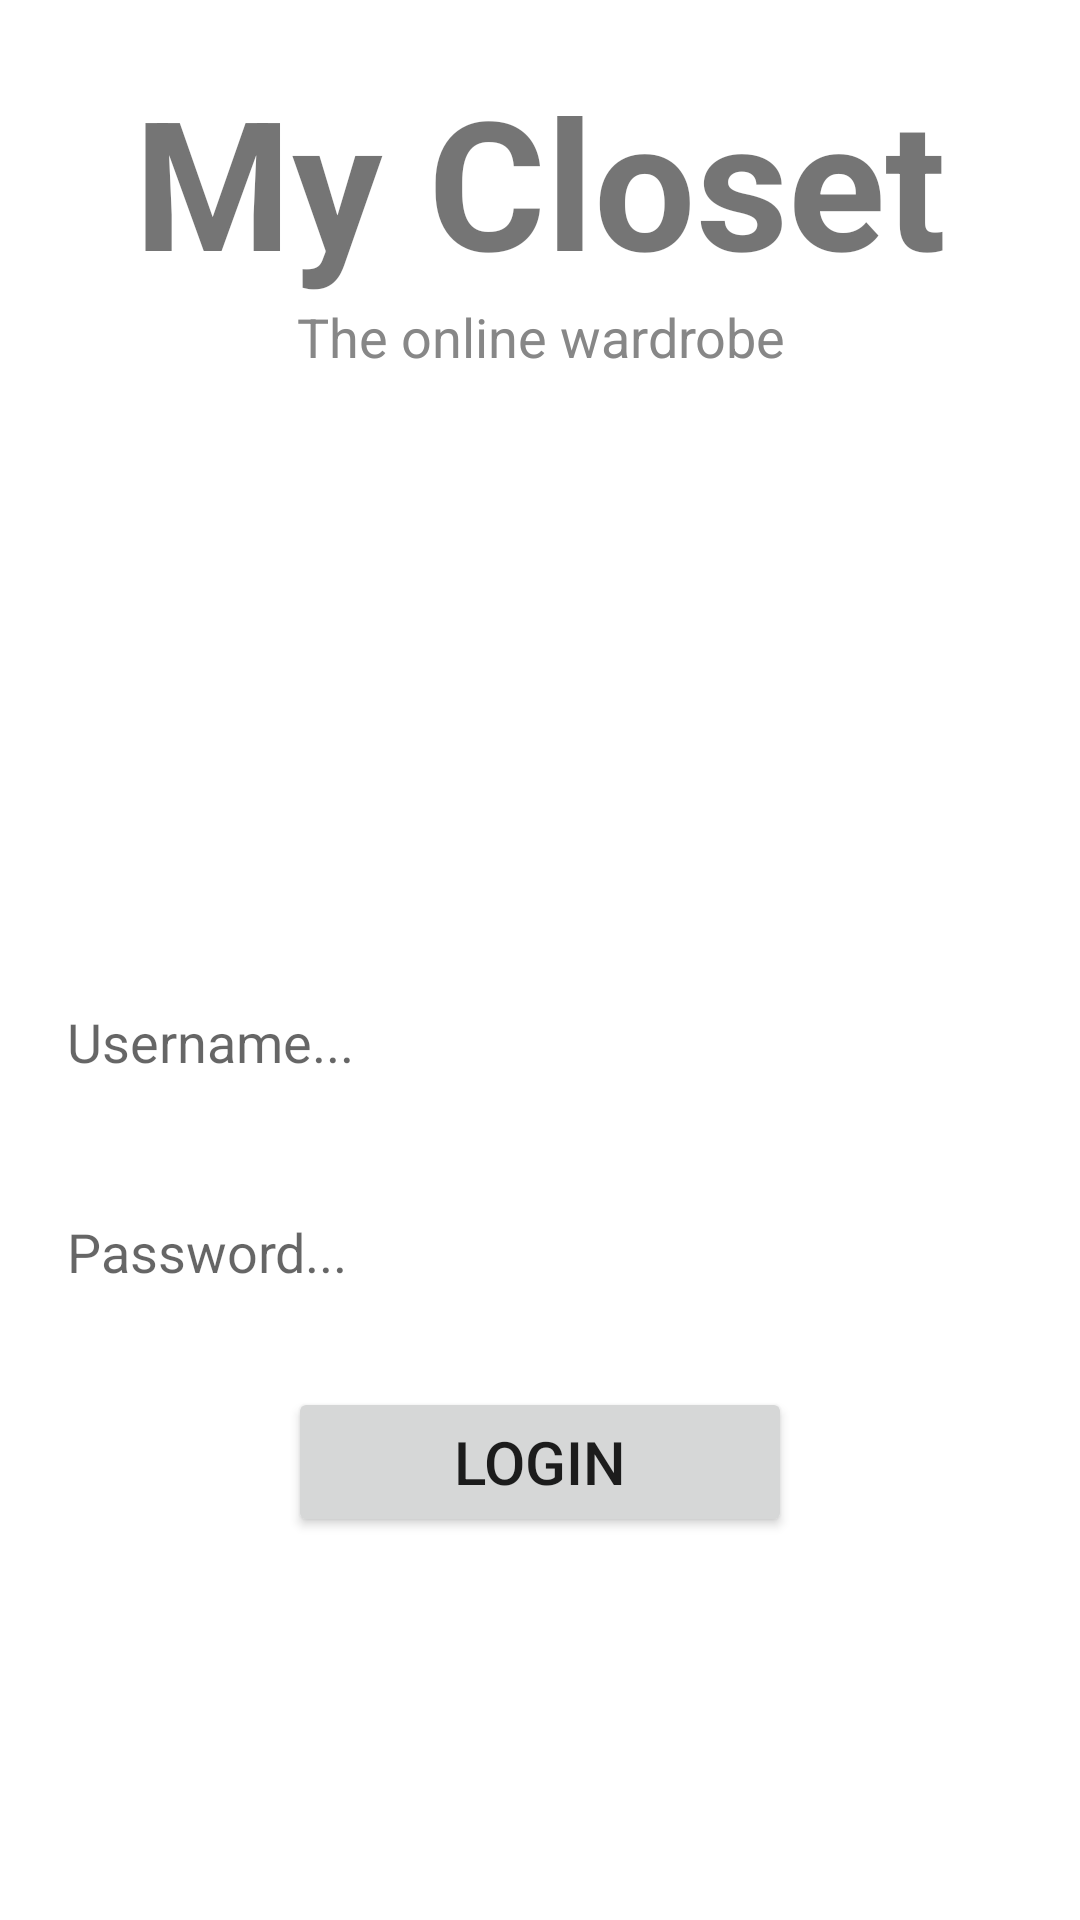

The Android layout XML behind this screen, and the referenced resources:
<!-- AndroidManifest.xml: application theme Theme.MyCloset -->
<!-- res/layout/fragment_login.xml -->
<?xml version="1.0" encoding="utf-8"?>
<androidx.constraintlayout.widget.ConstraintLayout xmlns:android="http://schemas.android.com/apk/res/android"
    xmlns:app="http://schemas.android.com/apk/res-auto"
    xmlns:tools="http://schemas.android.com/tools"
    android:layout_width="match_parent"
    android:layout_height="match_parent"
    tools:context=".fragments.login.LoginFragment">

    <TextView
        android:id="@+id/tvAppName"
        android:layout_width="wrap_content"
        android:layout_height="wrap_content"
        android:layout_marginTop="20dp"
        android:gravity="center"
        android:text="@string/app_title"
        android:textSize="60sp"
        android:textStyle="bold"
        app:layout_constraintEnd_toEndOf="parent"
        app:layout_constraintStart_toStartOf="parent"
        app:layout_constraintTop_toTopOf="parent" />

    <TextView
        android:id="@+id/tvAppDesc"
        android:layout_width="wrap_content"
        android:layout_height="wrap_content"
        android:gravity="center"
        android:text="@string/app_desc"
        android:textColor="#878787"
        android:textSize="18sp"
        app:layout_constraintEnd_toEndOf="parent"
        app:layout_constraintStart_toStartOf="parent"
        app:layout_constraintTop_toBottomOf="@+id/tvAppName" />

    <LinearLayout
        android:id="@+id/llLoginButtons"
        android:layout_width="0dp"
        android:layout_height="120dp"
        android:gravity="center"
        android:orientation="vertical"
        app:layout_constraintBottom_toBottomOf="parent"
        app:layout_constraintEnd_toEndOf="parent"
        app:layout_constraintStart_toStartOf="parent"
        app:layout_constraintTop_toBottomOf="@+id/tvAppDesc">

        <com.google.android.material.textfield.TextInputEditText
            android:id="@+id/login_username"
            android:layout_width="315dp"
            android:layout_height="50dp"
            android:background="@drawable/input_frame"
            android:hint="Username..." />

        <com.google.android.material.textfield.TextInputEditText
            android:id="@+id/login_password"
            android:layout_width="315dp"
            android:layout_height="50dp"
            android:layout_marginTop="20dp"
            android:background="@drawable/input_frame"
            android:hint="Password..."
            android:inputType="textPassword" />
    </LinearLayout>

    <Button
        android:id="@+id/login_btn"
        android:layout_width="168dp"
        android:layout_height="50dp"
        android:layout_marginTop="20dp"
        android:text="Login"
        android:textSize="20sp"
        app:layout_constraintEnd_toEndOf="parent"
        app:layout_constraintStart_toStartOf="parent"
        app:layout_constraintTop_toBottomOf="@+id/llLoginButtons" />


</androidx.constraintlayout.widget.ConstraintLayout>
<!-- resources referenced by this layout -->
<resources>
  <string name="app_desc">The online wardrobe</string>
  <string name="app_title">My Closet</string>
  <style name="Theme.MyCloset" parent="Theme.MaterialComponents.DayNight.DarkActionBar">
          
          <item name="colorPrimary">@color/purple_500</item>
          <item name="colorPrimaryVariant">@color/purple_700</item>
          <item name="colorOnPrimary">@color/white</item>
          
          <item name="colorSecondary">@color/teal_200</item>
          <item name="colorSecondaryVariant">@color/teal_700</item>
          <item name="colorOnSecondary">@color/black</item>
          
          <item name="android:statusBarColor">?attr/colorPrimaryVariant</item>
          
      </style>
  <color name="white">#FFFFFF</color>
  <!-- not gathered from this repository: default colours our renderer supplied (Android Studio template values) -->
  <color name="purple_500">#FF6200EE</color>
  <color name="purple_700">#FF3700B3</color>
  <color name="teal_200">#FF03DAC5</color>
  <color name="teal_700">#FF018786</color>
  <color name="black">#FF000000</color>
</resources>
